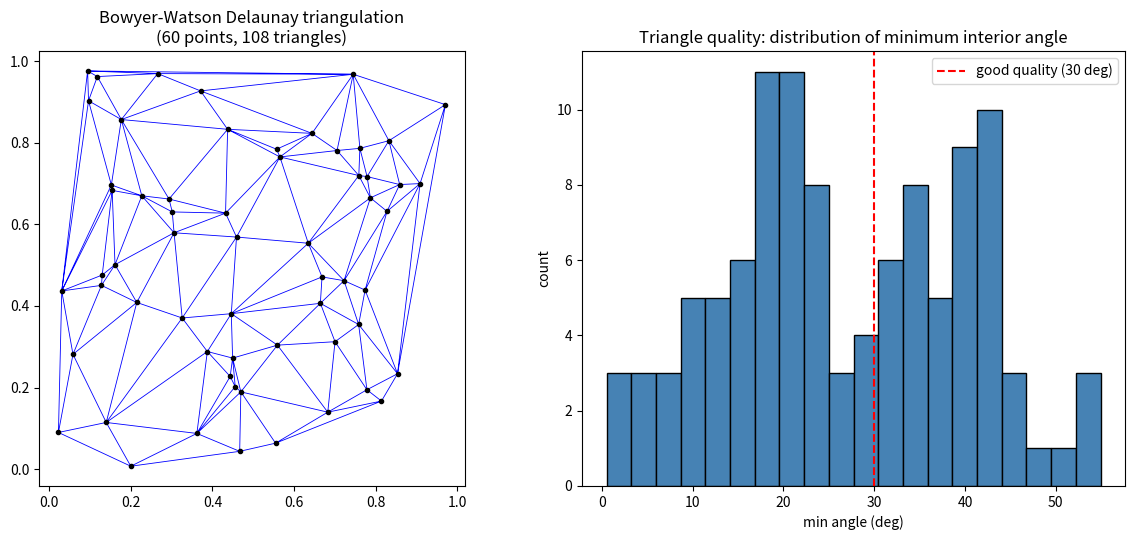

This chart was generated by the following Python code:
"""
2D Delaunay triangulation from scratch — Bowyer-Watson incremental algorithm.

This is Phase 1 of the mesher: the foundational algorithm that everything
else builds on (advancing front, boundary layers, quality metrics all
either build directly on this or on its 3D analogue).

Algorithm (Bowyer-Watson):
  1. Start with a single "super-triangle" that contains all input points.
  2. Insert points one at a time. For each new point:
       a. Find all triangles whose circumcircle contains the point
          ("bad" triangles) -> these violate the Delaunay condition.
       b. Remove them, which leaves a star-shaped polygonal hole.
       c. Re-triangulate the hole by connecting the new point to every
          edge on the hole's boundary.
  3. Remove any triangles that touch the original super-triangle's
     vertices.

Author: Dimitris
"""

import numpy as np
import matplotlib.pyplot as plt
import matplotlib.tri as mtri


# --------------------------------------------------------------------------
# Geometry primitives
# --------------------------------------------------------------------------

def circumcircle(p1, p2, p3):
    """
    Return (center, radius) of the circle through 3 points.
    Uses the standard determinant formula. Returns (None, None) if the
    points are collinear (degenerate). Used only for visualization/
    diagnostics now — the actual Delaunay test uses the more numerically
    robust in-circle determinant below.
    """
    ax, ay = p1
    bx, by = p2
    cx, cy = p3

    d = 2 * (ax * (by - cy) + bx * (cy - ay) + cx * (ay - by))
    if abs(d) < 1e-12:
        return None, None  # collinear

    ux = ((ax**2 + ay**2) * (by - cy) +
          (bx**2 + by**2) * (cy - ay) +
          (cx**2 + cy**2) * (ay - by)) / d
    uy = ((ax**2 + ay**2) * (cx - bx) +
          (bx**2 + by**2) * (ax - cx) +
          (cx**2 + cy**2) * (bx - ax)) / d

    center = np.array([ux, uy])
    radius = np.linalg.norm(center - np.array(p1))
    return center, radius


def _orient2d(a, b, c):
    """Twice the signed area of triangle abc. >0 if CCW."""
    return (b[0] - a[0]) * (c[1] - a[1]) - (b[1] - a[1]) * (c[0] - a[0])


def point_in_circumcircle(pt, p1, p2, p3):
    """
    True if pt lies strictly inside the circumcircle of triangle p1,p2,p3.

    Uses the standard in-circle determinant test directly on coordinates
    relative to pt, rather than computing an explicit circumcenter/radius
    and comparing distances. This avoids the severe cancellation error
    that the center/radius approach suffers when the triangle is close
    to degenerate (nearly collinear vertices push the circumcenter far
    away, which was causing missed/incorrect triangles near the point
    set's boundary).
    """
    a, b, c = p1, p2, p3
    # Ensure a,b,c are CCW; the determinant test below assumes that.
    if _orient2d(a, b, c) < 0:
        b, c = c, b

    ax, ay = a[0] - pt[0], a[1] - pt[1]
    bx, by = b[0] - pt[0], b[1] - pt[1]
    cx, cy = c[0] - pt[0], c[1] - pt[1]

    det = ((ax * ax + ay * ay) * (bx * cy - cx * by)
           - (bx * bx + by * by) * (ax * cy - cx * ay)
           + (cx * cx + cy * cy) * (ax * by - bx * ay))

    # Relative tolerance scaled to the magnitude of the terms involved,
    # since an absolute epsilon fails for point sets at very different
    # scales.
    scale = (ax * ax + ay * ay) + (bx * bx + by * by) + (cx * cx + cy * cy)
    tol = 1e-12 * max(scale, 1.0) ** 1.5
    return det > tol


def triangle_area(p1, p2, p3):
    return 0.5 * abs((p2[0] - p1[0]) * (p3[1] - p1[1]) -
                      (p3[0] - p1[0]) * (p2[1] - p1[1]))


# --------------------------------------------------------------------------
# Bowyer-Watson triangulation
# --------------------------------------------------------------------------

class Triangulation2D:
    """
    Incremental Delaunay triangulation via Bowyer-Watson.

    self.points: (N, 2) array of all vertex coordinates (including the
                 3 super-triangle vertices, which get removed at the end).
    self.triangles: list of (i, j, k) index tuples into self.points.
    """

    def __init__(self, points):
        points = np.asarray(points, dtype=float)
        self.n_real_points = len(points)

        # Build a super-triangle large enough to contain all points.
        min_x, min_y = points.min(axis=0)
        max_x, max_y = points.max(axis=0)
        dx, dy = max_x - min_x, max_y - min_y
        # The super-triangle must be MUCH larger than the point set, not
        # just larger. A modest multiplier (e.g. 10x) places super-
        # triangle vertices close enough to real points near the convex
        # hull that the in-circle determinant test for triangles touching
        # a super vertex becomes near-degenerate -- small floating-point
        # errors then flip its sign, misrouting a point's insertion cavity
        # through the super vertex instead of directly between two real
        # points, and silently dropping a legitimate hull-adjacent
        # triangle. A large multiplier keeps those circumcircles far from
        # any real point, avoiding the near-degenerate case entirely.
        delta = max(dx, dy, 1.0) * 1000

        cx, cy = (min_x + max_x) / 2, (min_y + max_y) / 2
        st_p1 = (cx - delta, cy - delta)
        st_p2 = (cx + delta, cy - delta)
        st_p3 = (cx, cy + delta)

        # Store super-triangle vertices first, real points after, so we
        # can identify and strip super-triangle indices (0,1,2) at the end.
        self.points = np.vstack([[st_p1, st_p2, st_p3], points])
        self.triangles = [(0, 1, 2)]

        for i in range(self.n_real_points):
            self._insert_point(i + 3)

        self._remove_super_triangle()
        self._legalize_all_edges()
        self._repair_boundary_gaps()

    def _insert_point(self, pt_idx):
        pt = self.points[pt_idx]

        def is_bad(tri):
            return point_in_circumcircle(pt, self.points[tri[0]],
                                          self.points[tri[1]], self.points[tri[2]])

        # Find the "bad" triangles (those whose circumcircle contains pt)
        # via a connected flood-fill, NOT a global scan.
        #
        # Delaunay theory guarantees the set of triangles whose open
        # circumdisk contains pt forms a single connected, star-shaped
        # region around pt. A naive global scan (test every triangle
        # independently) can, under floating-point error, occasionally
        # flag a triangle far from pt as "bad" even though it isn't part
        # of that connected cavity -- corrupting the hole-boundary
        # computation and silently leaving gaps in the final mesh. Flood-
        # filling from a single confirmed-bad seed, only stepping through
        # triangles that share an edge with the growing region, keeps the
        # search restricted to the true cavity and is far more robust.
        edge_to_tris = {}
        for tri in self.triangles:
            for e in [(tri[0], tri[1]), (tri[1], tri[2]), (tri[2], tri[0])]:
                edge_to_tris.setdefault(tuple(sorted(e)), []).append(tri)

        seed = next((tri for tri in self.triangles if is_bad(tri)), None)
        bad_triangles = []
        if seed is not None:
            visited = set()
            stack = [seed]
            visited.add(seed)
            while stack:
                tri = stack.pop()
                bad_triangles.append(tri)
                for e in [(tri[0], tri[1]), (tri[1], tri[2]), (tri[2], tri[0])]:
                    for neighbor in edge_to_tris.get(tuple(sorted(e)), []):
                        if neighbor != tri and neighbor not in visited and is_bad(neighbor):
                            visited.add(neighbor)
                            stack.append(neighbor)

        # Find the boundary of the polygonal hole: edges that belong to
        # exactly one bad triangle (the "outer" edges of the hole).
        edge_count = {}
        for tri in bad_triangles:
            for edge in [(tri[0], tri[1]), (tri[1], tri[2]), (tri[2], tri[0])]:
                key = tuple(sorted(edge))
                edge_count[key] = edge_count.get(key, 0) + 1

        boundary_edges = [e for e, count in edge_count.items() if count == 1]

        # Remove bad triangles, then re-triangulate the hole by connecting
        # the new point to every boundary edge.
        for tri in bad_triangles:
            self.triangles.remove(tri)

        for (a, b) in boundary_edges:
            self.triangles.append((a, b, pt_idx))

    def _remove_super_triangle(self):
        """Drop any triangle touching super-triangle vertices (indices 0,1,2),
        then re-index the remaining vertices to drop the 3 super points."""
        self.triangles = [
            tri for tri in self.triangles
            if all(idx >= 3 for idx in tri)
        ]
        # shift indices down by 3, drop the first 3 rows of self.points
        self.points = self.points[3:]
        self.triangles = [(a - 3, b - 3, c - 3) for (a, b, c) in self.triangles]

    def _legalize_all_edges(self, max_passes=10):
        """
        Post-process Lawson edge-flip pass: repairs any residual
        non-Delaunay edges left by the incremental insertion.

        In exact arithmetic, incremental Bowyer-Watson is already fully
        Delaunay after every insertion. In floating point, a rare local
        defect can still slip through (a bad triangle spuriously kept or
        removed near the tolerance boundary of the in-circle test),
        leaving one or two edges that violate the Delaunay condition.
        This pass finds every interior edge shared by two triangles and
        flips it whenever the opposite vertex of the neighboring
        triangle lies inside the first triangle's circumcircle -- the
        standard local repair operation -- and repeats until no edge
        needs flipping (or max_passes is hit, as a safety bound).
        """
        for _ in range(max_passes):
            edge_to_tris = {}
            for tri in self.triangles:
                for e in [(tri[0], tri[1]), (tri[1], tri[2]), (tri[2], tri[0])]:
                    edge_to_tris.setdefault(tuple(sorted(e)), []).append(tri)

            flipped_any = False
            for edge, tris in edge_to_tris.items():
                if len(tris) != 2:
                    continue  # boundary edge, nothing to flip against
                t1, t2 = tris
                if t1 not in self.triangles or t2 not in self.triangles:
                    continue  # already replaced by an earlier flip this pass

                a, b = edge
                opp1 = next(v for v in t1 if v not in edge)
                opp2 = next(v for v in t2 if v not in edge)

                if point_in_circumcircle(self.points[opp2], self.points[t1[0]],
                                          self.points[t1[1]], self.points[t1[2]]):
                    self.triangles.remove(t1)
                    self.triangles.remove(t2)
                    self.triangles.append((opp1, opp2, a))
                    self.triangles.append((opp1, opp2, b))
                    flipped_any = True

            if not flipped_any:
                break

    def _repair_boundary_gaps(self, max_passes=10):
        """
        Detect and patch single-triangle "ear" gaps that rare floating-
        point degeneracies in the super-triangle interaction can still
        leave behind after insertion + edge-flip legalization (see the
        comment on the super-triangle size above -- this is a second,
        independent safety net for the same class of defect).

        Signature of the gap: a vertex v with exactly two dangling
        boundary edges (v,a) and (v,b) whose far endpoints a,b are *not*
        already connected by an edge anywhere in the mesh. That is
        precisely a missing triangle (v,a,b) that would close the fan
        around v. Unlike an edge flip, this ADDS a triangle rather than
        swapping a diagonal, since the defect here is a true hole, not a
        bad diagonal.
        """
        for _ in range(max_passes):
            edge_count = {}
            for tri in self.triangles:
                for e in [(tri[0], tri[1]), (tri[1], tri[2]), (tri[2], tri[0])]:
                    edge_count[tuple(sorted(e))] = edge_count.get(tuple(sorted(e)), 0) + 1

            boundary_edges = [e for e, c in edge_count.items() if c == 1]

            # group dangling boundary edges by vertex
            by_vertex = {}
            for (a, b) in boundary_edges:
                by_vertex.setdefault(a, []).append(b)
                by_vertex.setdefault(b, []).append(a)

            patched_any = False
            for v, neighbors in by_vertex.items():
                if len(neighbors) != 2:
                    continue  # not the simple single-ear-gap pattern
                a, b = neighbors
                if tuple(sorted((a, b))) in edge_count:
                    continue  # a,b already connected -- not a gap

                # An ordinary convex-hull corner vertex also has exactly
                # two dangling boundary edges whose neighbors aren't
                # directly connected -- that is NOT a gap, it's the hull
                # itself, and must not be patched. The real test is
                # whether (v,a,b) is actually a valid empty-circumcircle
                # Delaunay triangle: only patch when no other point lies
                # inside its circumcircle.
                pv, pa, pb = self.points[v], self.points[a], self.points[b]
                is_valid_triangle = not any(
                    point_in_circumcircle(self.points[k], pv, pa, pb)
                    for k in range(len(self.points))
                    if k not in (v, a, b)
                )
                if not is_valid_triangle:
                    continue

                self.triangles.append((v, a, b))
                patched_any = True

            if not patched_any:
                break

        self._legalize_all_edges()

    # ----------------------------------------------------------------
    # Quality / diagnostics
    # ----------------------------------------------------------------

    def areas(self):
        return np.array([
            triangle_area(self.points[a], self.points[b], self.points[c])
            for (a, b, c) in self.triangles
        ])

    def min_angles_deg(self):
        """Minimum interior angle of each triangle, in degrees (quality metric:
        higher min angle = better shaped triangle; <15 deg is typically 'bad')."""
        out = []
        for (a, b, c) in self.triangles:
            p, q, r = self.points[a], self.points[b], self.points[c]
            angles = []
            for u, v, w in [(p, q, r), (q, r, p), (r, p, q)]:
                e1 = v - u
                e2 = w - u
                cos_a = np.dot(e1, e2) / (np.linalg.norm(e1) * np.linalg.norm(e2) + 1e-14)
                cos_a = np.clip(cos_a, -1, 1)
                angles.append(np.degrees(np.arccos(cos_a)))
            out.append(min(angles))
        return np.array(out)


# --------------------------------------------------------------------------
# Validation against scipy/matplotlib's Delaunay (Qhull-based)
# --------------------------------------------------------------------------

def validate_against_scipy(points, my_triangles):
    from scipy.spatial import Delaunay as ScipyDelaunay
    ref = ScipyDelaunay(points)

    def normalize(tris):
        return set(tuple(sorted(t)) for t in tris)

    mine = normalize(my_triangles)
    theirs = normalize(ref.simplices.tolist())

    same_count = len(mine) == len(theirs)
    same_set = mine == theirs
    return same_count, same_set, len(mine), len(theirs)


# --------------------------------------------------------------------------
# Demo
# --------------------------------------------------------------------------

if __name__ == "__main__":
    rng = np.random.default_rng(42)
    points = rng.uniform(0, 1, size=(60, 2))

    tri = Triangulation2D(points)
    print(f"Triangulated {len(points)} points into {len(tri.triangles)} triangles")

    same_count, same_set, n_mine, n_theirs = validate_against_scipy(points, tri.triangles)
    print(f"Validation vs scipy.spatial.Delaunay (Qhull): "
          f"mine={n_mine} triangles, scipy={n_theirs} triangles, "
          f"identical triangle set = {same_set}")
    assert same_set, "Triangulation does not match reference Delaunay!"

    areas = tri.areas()
    min_angles = tri.min_angles_deg()
    print(f"Total triangulated area: {areas.sum():.4f} "
          f"(should equal convex hull area)")
    print(f"Min angle across all triangles: {min_angles.min():.2f} deg "
          f"(worst-quality triangle)")
    print(f"Mean of per-triangle min angles: {min_angles.mean():.2f} deg")

    assert (areas > 0).all(), "Degenerate (zero-area) triangle found!"

    # Plot
    fig, axes = plt.subplots(1, 2, figsize=(12, 5.5))

    triang = mtri.Triangulation(points[:, 0], points[:, 1], tri.triangles)
    axes[0].triplot(triang, "b-", lw=0.6)
    axes[0].plot(points[:, 0], points[:, 1], "ko", ms=3)
    axes[0].set_title(f"Bowyer-Watson Delaunay triangulation\n"
                       f"({len(points)} points, {len(tri.triangles)} triangles)")
    axes[0].set_aspect("equal")

    axes[1].hist(min_angles, bins=20, color="steelblue", edgecolor="k")
    axes[1].axvline(30, color="r", linestyle="--", label="good quality (30 deg)")
    axes[1].set_title("Triangle quality: distribution of minimum interior angle")
    axes[1].set_xlabel("min angle (deg)")
    axes[1].set_ylabel("count")
    axes[1].legend()

    plt.tight_layout()
    plt.savefig("delaunay2d_demo.png", dpi=150)
    print("Saved plot to delaunay2d_demo.png")
    print("All sanity checks passed.")
